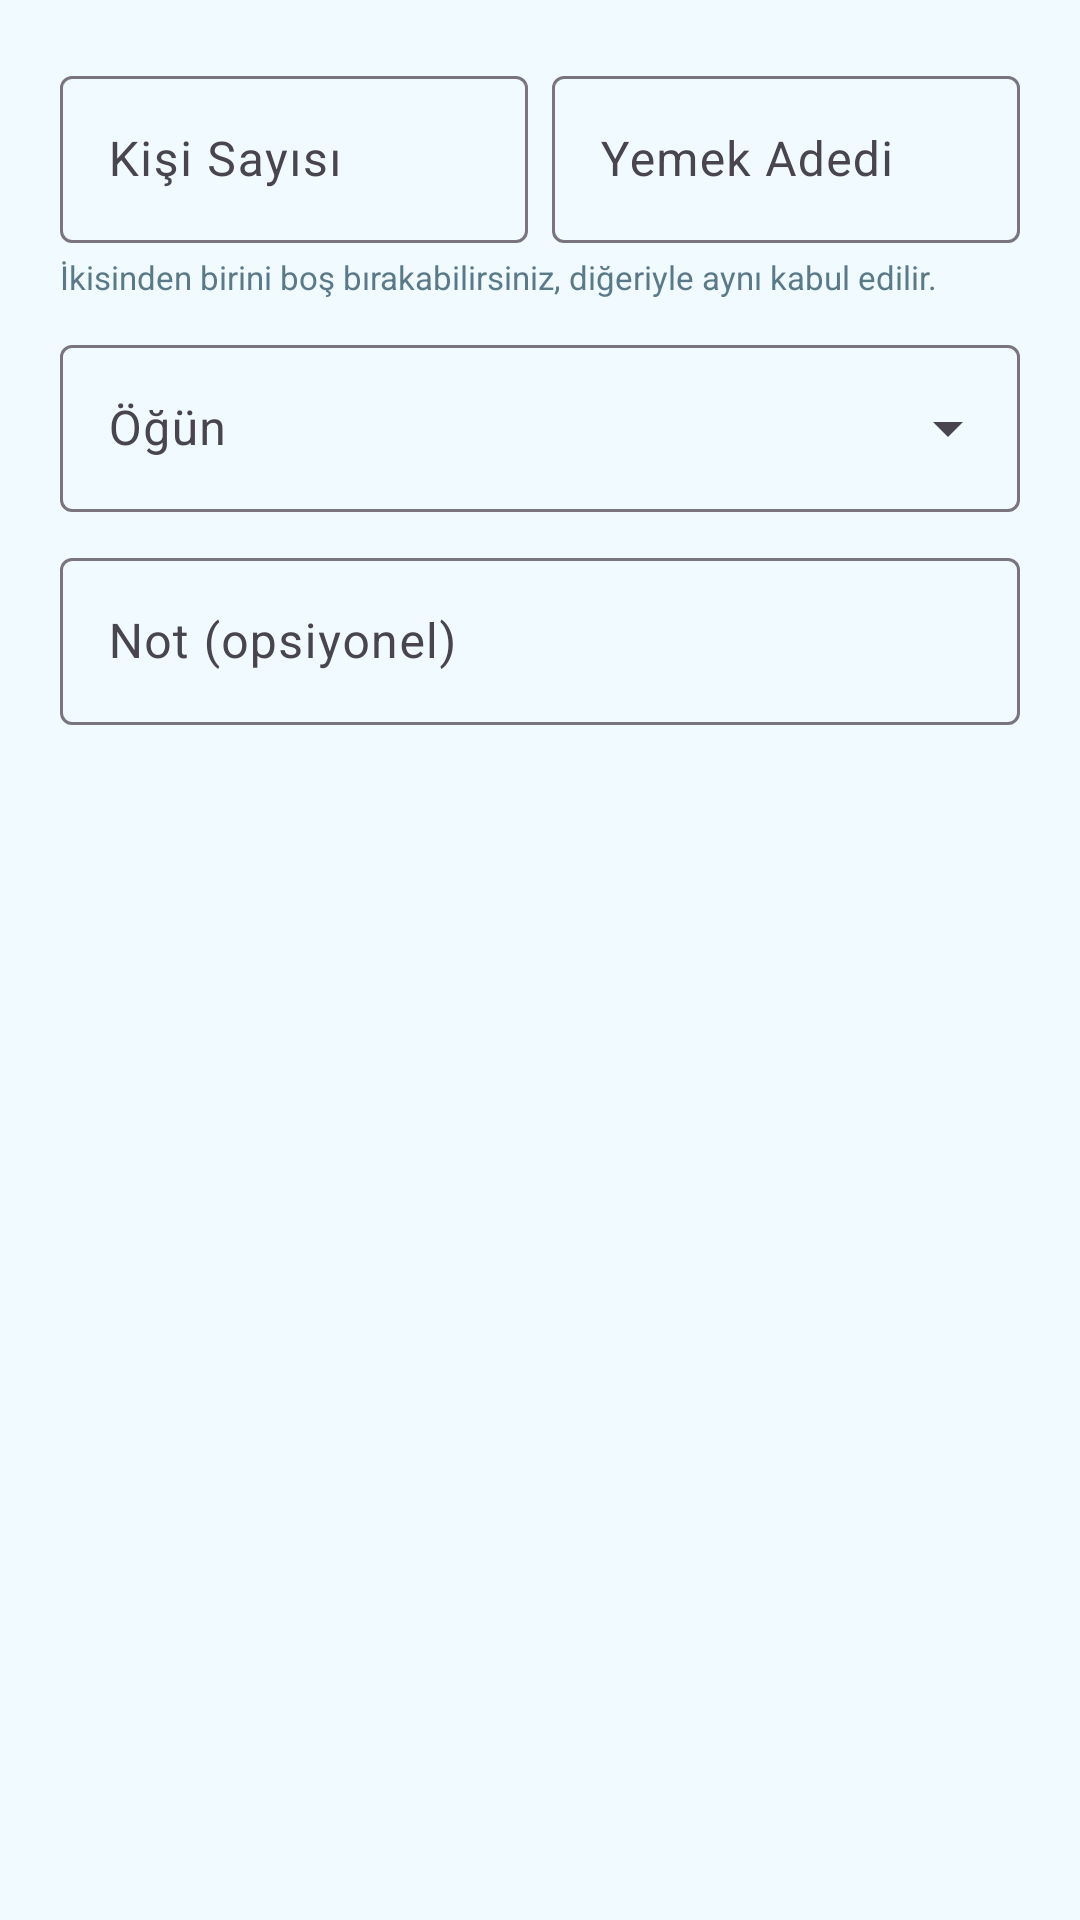

Reconstruct the res/layout file that produces this screen, plus the resources it refers to.
<!-- AndroidManifest.xml: application theme Theme.StokTakip -->
<!-- res/layout/dialog_yemek_ekle.xml -->
<?xml version="1.0" encoding="utf-8"?>
<ScrollView xmlns:android="http://schemas.android.com/apk/res/android"
    xmlns:app="http://schemas.android.com/apk/res-auto"
    android:layout_width="match_parent"
    android:layout_height="wrap_content">

    <LinearLayout
        android:layout_width="match_parent"
        android:layout_height="wrap_content"
        android:orientation="vertical"
        android:padding="20dp">

        <LinearLayout
            android:layout_width="match_parent"
            android:layout_height="wrap_content"
            android:orientation="horizontal">

            <com.google.android.material.textfield.TextInputLayout
                android:layout_width="0dp"
                android:layout_height="wrap_content"
                android:layout_weight="1"
                android:layout_marginEnd="8dp"
                style="@style/Widget.Material3.TextInputLayout.OutlinedBox">
                <com.google.android.material.textfield.TextInputEditText
                    android:id="@+id/editKisiSayisi"
                    android:layout_width="match_parent"
                    android:layout_height="wrap_content"
                    android:hint="Kişi Sayısı"
                    android:inputType="number" />
            </com.google.android.material.textfield.TextInputLayout>

            <com.google.android.material.textfield.TextInputLayout
                android:layout_width="0dp"
                android:layout_height="wrap_content"
                android:layout_weight="1"
                style="@style/Widget.Material3.TextInputLayout.OutlinedBox">
                <com.google.android.material.textfield.TextInputEditText
                    android:id="@+id/editYemekAdedi"
                    android:layout_width="match_parent"
                    android:layout_height="wrap_content"
                    android:hint="Yemek Adedi"
                    android:inputType="number" />
            </com.google.android.material.textfield.TextInputLayout>
        </LinearLayout>

        <TextView
            android:layout_width="match_parent"
            android:layout_height="wrap_content"
            android:layout_marginTop="4dp"
            android:layout_marginBottom="10dp"
            android:text="İkisinden birini boş bırakabilirsiniz, diğeriyle aynı kabul edilir."
            android:textColor="@color/text_secondary"
            android:textSize="11sp" />

        <com.google.android.material.textfield.TextInputLayout
            android:layout_width="match_parent"
            android:layout_height="wrap_content"
            android:layout_marginBottom="10dp"
            style="@style/Widget.Material3.TextInputLayout.OutlinedBox.ExposedDropdownMenu">
            <AutoCompleteTextView
                android:id="@+id/dropdownOgun"
                android:layout_width="match_parent"
                android:layout_height="wrap_content"
                android:hint="Öğün"
                android:inputType="none" />
        </com.google.android.material.textfield.TextInputLayout>

        <com.google.android.material.textfield.TextInputLayout
            android:layout_width="match_parent"
            android:layout_height="wrap_content"
            style="@style/Widget.Material3.TextInputLayout.OutlinedBox">
            <com.google.android.material.textfield.TextInputEditText
                android:id="@+id/editNot"
                android:layout_width="match_parent"
                android:layout_height="wrap_content"
                android:hint="Not (opsiyonel)" />
        </com.google.android.material.textfield.TextInputLayout>

    </LinearLayout>
</ScrollView>
<!-- resources referenced by this layout -->
<resources>
  <color name="text_secondary">#5A7A8A</color>
  <style name="Theme.StokTakip" parent="Theme.Material3.Light.NoActionBar">
          <item name="colorPrimary">@color/mavi</item>
          <item name="colorPrimaryVariant">@color/dark</item>
          <item name="colorSecondary">@color/turkuaz</item>
          <item name="colorSecondaryVariant">@color/yesil</item>
          <item name="android:statusBarColor">@color/mavi</item>
          <item name="android:windowBackground">@color/soft_bg</item>
      </style>
  <color name="mavi">#0F4C81</color>
  <color name="dark">#0B2E3F</color>
  <color name="turkuaz">#00B4D8</color>
  <color name="yesil">#2ECC71</color>
  <color name="soft_bg">#F1FBFF</color>
</resources>
